2-way image classification set "processed" from GitHub (Twillur/PDE4444-Visual-Quality-Inspection); label vocabulary: fail, pass.

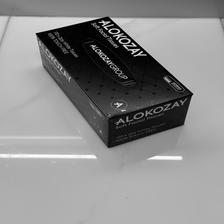
Label: pass

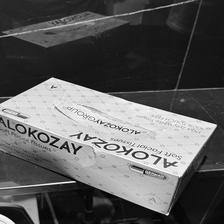
Label: fail

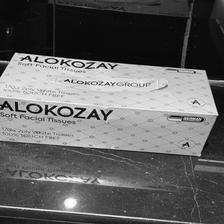
Label: fail

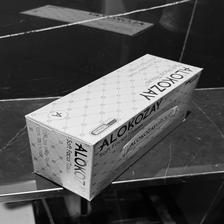
Label: pass

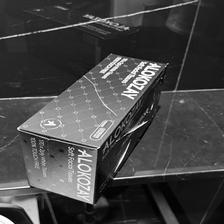
Label: fail

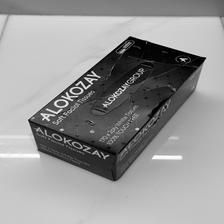
Label: fail
